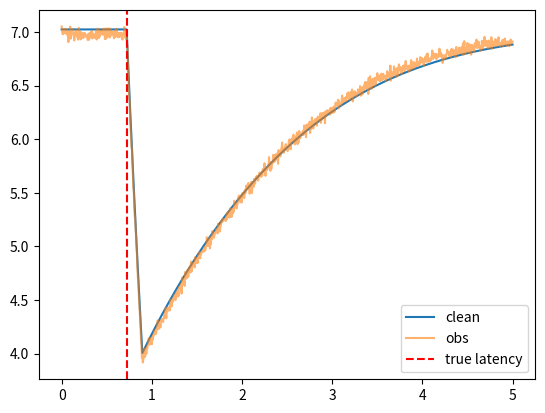

This chart was generated by the following Python code:
import matplotlib.pyplot as plt
import numpy as np


def flux_from_diameter(D, phi_ref=1.0):
    arg = np.clip((D - 4.9) / 3.0, -0.9999, 0.9999)
    rhs = 5.2 - 2.3026 * np.arctanh(arg)
    phi_ratio = np.exp(rhs / 0.45)
    return phi_ref * phi_ratio


def phi_at(t_query, time, phi_arr, phi_default=None):
    """Return phi(t_query) by linear interpolation.
    If t_query < time[0], returns phi_default if provided, else phi_arr[0].
    If t_query > time[-1], returns phi_arr[-1].
    """
    if phi_default is None:
        phi_default = phi_arr[0]
    if t_query <= time[0]:
        return float(phi_default)
    if t_query >= time[-1]:
        return float(phi_arr[-1])
    # find indices
    idx = np.searchsorted(time, t_query)  # first index with time[idx] >= t_query
    if time[idx] == t_query:
        return float(phi_arr[idx])
    t0 = time[idx - 1]
    t1 = time[idx]
    p0 = phi_arr[idx - 1]
    p1 = phi_arr[idx]
    alpha = (t_query - t0) / (t1 - t0)
    return float((1 - alpha) * p0 + alpha * p1)


def plr_rhs(D, phi):
    """Compute nonlinear RHS of Eq.16: dD/dt = f(D, phi)"""
    ratio = max(1e-9, phi / 1.0)
    rhs = 5.2 - 0.45 * np.log(ratio)

    arg = np.clip((D - 4.9) / 3.0, -0.9999, 0.9999)
    mech = 2.3026 * np.arctanh(arg)

    return rhs - mech  # dD/dt


def rk4_step(D, dt_eff, phi, S):
    """
    One RK4 step for Eq.16 with asymmetric speed (Eq.17).
    dt_eff is already the post-onset fractional step.
    """

    # Determine constriction vs dilation
    dDdt0 = plr_rhs(D, phi)
    if dDdt0 < 0:
        # constriction (fast)
        dt_dyn = dt_eff / max(1e-9, S)
    else:
        # dilation (3× slower)
        dt_dyn = dt_eff / max(1e-9, 3.0 * S)

    # RK4 sub-steps
    k1 = plr_rhs(D, phi)
    k2 = plr_rhs(D + 0.5 * dt_dyn * k1, phi)
    k3 = plr_rhs(D + 0.5 * dt_dyn * k2, phi)
    k4 = plr_rhs(D + dt_dyn * k3, phi)

    return D + (dt_dyn / 6.0) * (k1 + 2 * k2 + 2 * k3 + k4)


def rk4_step_with_delay(D, t, dt, time_array, phi_arr, tau_latency, S):
    """RK4 single step from t -> t+dt.
    Uses phi_at(t_sub - tau) for each sub-time."""
    # k1 at t
    phi_k1 = phi_at(t - tau_latency, time_array, phi_arr)
    k1 = plr_rhs(D, phi_k1, S)

    # k2 at t + dt/2
    D_k2 = D + 0.5 * dt * k1
    phi_k2 = phi_at((t + 0.5 * dt) - tau_latency, time_array, phi_arr)
    k2 = plr_rhs(D_k2, phi_k2, S)

    # k3 at t + dt/2 (use D_k3 estimate)
    D_k3 = D + 0.5 * dt * k2
    phi_k3 = phi_at((t + 0.5 * dt) - tau_latency, time_array, phi_arr)
    k3 = plr_rhs(D_k3, phi_k3, S)

    # k4 at t + dt
    D_k4 = D + dt * k3
    phi_k4 = phi_at((t + dt) - tau_latency, time_array, phi_arr)
    k4 = plr_rhs(D_k4, phi_k4, S)

    return D + (dt / 6.0) * (k1 + 2 * k2 + 2 * k3 + k4)


def simulate_dynamics_rk4(phi_arr, time, D0, tau_latency, S):
    """
    RK4 solver with *continuous latency* and *fractional sub-stepping*.

    phi_arr : illuminance at each sample time (before latency shift)
    tau_latency : physiological latency (seconds)
    """

    n = len(time)
    D = np.zeros(n)
    D[0] = D0

    # Create φ_delayed(t) as a continuous function --------------------------------------
    # For a sample at time t_i, the effective light is φ(t_i - tau)
    # We implement this with linear interpolation for continuity.
    t = time

    def phi_delayed(tq):
        u = tq - tau_latency
        if u <= t[0]:
            return phi_arr[0]
        if u >= t[-1]:
            return phi_arr[-1]
        j = np.searchsorted(t, u) - 1
        j = max(0, min(j, n - 2))
        # linear interpolation
        w = (u - t[j]) / (t[j + 1] - t[j])
        return (1 - w) * phi_arr[j - 1] + w * phi_arr[j]

    # Main integration loop --------------------------------------------------------------
    for i in range(1, n):
        t0 = t[i - 1]
        t1 = t[i]
        dt = t1 - t0

        # Determine if φ_delayed changes inside (t0, t1)
        # This happens if delayed time (t - tau) crosses a sample boundary.
        # We approximate by checking φ at t0+epsilon and t1-epsilon.
        phi0 = phi_delayed(t0)
        phi1 = phi_delayed(t1)

        if phi0 == phi1:
            # No change: a single RK4 step
            D[i] = rk4_step(D[i - 1], dt, phi0, S)

        else:
            # φ changes somewhere inside this interval → find the crossing time
            # Solve phi_delayed(t_cross) = new value by searching between t0 and t1
            # Do a binary search for the transition point.

            lo = t0
            hi = t1
            for _ in range(25):
                mid = 0.5 * (lo + hi)
                if abs(phi_delayed(mid) - phi0) < 1e-12:
                    lo = mid
                else:
                    hi = mid
            t_cross = 0.5 * (lo + hi)

            # split into Δt1 (before change), Δt2 (after change)
            dt1 = t_cross - t0
            dt2 = t1 - t_cross

            # integrate over Δt1 with φ0
            Dmid = rk4_step(D[i - 1], dt1, phi0, S)

            # integrate over Δt2 with φ1
            D[i] = rk4_step(Dmid, dt2, phi1, S)

    return D


def _compute_metrics_from_trace(time, D, stim_time, led_duration, tau_latency):
    dt = time[1] - time[0]
    # Start searching after stimulus + latency
    search_start_t = stim_time + tau_latency
    i_start = int(np.searchsorted(time, search_start_t))
    # index of minimal diameter after stimulus
    if i_start >= len(D) - 1:
        return None  # can't compute
    i_min_rel = np.argmin(D[i_start:])  # relative to i_start
    i_min = i_start + i_min_rel

    # compute derivative
    deriv = np.gradient(D, dt)

    # average constriction velocity: mean derivative between onset and minimum
    if i_min <= i_start:
        return None
    avg_constr_vel = np.mean(deriv[i_start:i_min])  # should be negative

    # max constriction velocity
    max_constr_vel = np.min(deriv[i_start:i_min])  # most negative

    # dilation velocity: average derivative in window after minimum (take next 0.5s or until end)
    post_start = i_min + 1
    post_end = min(len(D), post_start + int(0.5 / dt))
    if post_end <= post_start:
        return None
    avg_dil_vel = np.mean(deriv[post_start:post_end])  # should be positive

    # 75% recovery time: time to recover to D75 = min + 0.75*(max-min)
    D_min = D[i_min]
    D_max = np.max(D[: i_start + 1])  # baseline estimate (before constriction)
    D75 = D_min + 0.75 * (D_max - D_min)
    # find first index after i_min where D >= D75
    idx_after = np.where(D[i_min:] >= D75)[0]
    if idx_after.size == 0:
        t75 = np.nan
    else:
        t75 = idx_after[0] * dt  # time relative to i_min
    return {
        "avg_constr_vel": float(avg_constr_vel),
        "max_constr_vel": float(max_constr_vel),
        "avg_dil_vel": float(avg_dil_vel),
        "t75": float(t75),
    }


def tune_S(
    D_max=5.63,
    D_min=3.78,
    stim_time=0.5,
    led_duration=0.167,
    fps=200,
    tau_latency=0.21175,
    target_vel_mean=-4.11,
    target_vel_max=-5.15,
    target_dil_vel=1.02,
    target_75pct=1.77,
):
    """
    Robust two-stage search for S.
    Returns S_best (float).
    """
    dt = 1.0 / fps
    duration = 4.0
    n = int(duration * fps) + 1
    time = np.linspace(0, duration, n)

    phi_base = flux_from_diameter(D_max)
    phi_stim = flux_from_diameter(D_min)
    phi = np.full(n, phi_base)
    on_mask = (time > stim_time) & (time <= stim_time + led_duration)
    phi[on_mask] = phi_stim
    delay_samples = int(max(0, round(tau_latency / dt)))

    # loss weighting
    w = dict(avg=1.0, maxc=1.0, dil=1.0, t75=0.5)

    def loss_for_S(S):
        D = simulate_dynamics_rk4(phi, time, D_max, tau_latency, S)
        metrics = _compute_metrics_from_trace(
            time, D, stim_time, led_duration, tau_latency
        )
        if metrics is None:
            return np.inf
        # squared-error style loss (scale each term to typical magnitude)
        L = 0.0
        L += w["avg"] * (metrics["avg_constr_vel"] - target_vel_mean) ** 2
        L += w["maxc"] * (metrics["max_constr_vel"] - target_vel_max) ** 2
        L += w["dil"] * (metrics["avg_dil_vel"] - target_dil_vel) ** 2
        # t75 is in sec relative to min; if nan, penalize heavily
        if np.isnan(metrics["t75"]):
            L += 100.0
        else:
            L += w["t75"] * (metrics["t75"] - target_75pct) ** 2
        return L

    # Coarse grid (log-spaced to capture wide range)
    coarse = np.concatenate(
        [
            np.linspace(0.5, 5, 10),
            np.linspace(5, 50, 10),
            np.linspace(50, 500, 10),
            np.linspace(500, 2000, 10),
        ]
    )
    coarse = np.unique(coarse)
    losses = np.array([loss_for_S(float(S)) for S in coarse])
    idx0 = np.nanargmin(losses)
    S0 = coarse[idx0]

    # Fine grid around S0
    lower = max(0.1, S0 * 0.5)
    upper = S0 * 2.0 + 1e-9
    fine = np.linspace(lower, upper, 50)
    losses_fine = np.array([loss_for_S(float(S)) for S in fine])
    idx1 = np.nanargmin(losses_fine)
    S_best = float(fine[idx1])

    return S_best


def _find_required_phi(
    D0,
    D_target,
    phi_baseline,
    phi_target_ss,
    time,
    stim_time,
    tau_latency,
    on_mask,
    delay_samples,
    S,
    dt,
    tol=1e-3,
    max_factor=1e6,
):
    """Find a stimulus flux (phi) that makes the simulated minimum diameter <= D_target.

    Uses exponential expansion then binary search over phi between `phi_baseline` and
    `high` (expanded bound). If even `high` can't reach the target, returns `high`.
    """
    # quick check: steady-state value might already achieve target
    if phi_target_ss <= phi_baseline:
        return phi_target_ss

    # helper to test a candidate phi
    def min_D_for_phi(phi_cand):
        phi_arr = np.full_like(time, phi_baseline)
        phi_arr[on_mask] = phi_cand
        D_sim = simulate_dynamics_rk4(phi_arr, time, D0, tau_latency, S)
        return D_sim.min()

    # find an upper bound that achieves target (exponential expansion)
    low = phi_baseline
    high = max(phi_target_ss, phi_baseline * 10.0)
    minD = min_D_for_phi(high)
    expand_iter = 0
    while minD > D_target + tol and high / low < max_factor:
        low = high
        high = high * 10.0
        minD = min_D_for_phi(high)
        expand_iter += 1
        if expand_iter > 20:
            break

    # if even the expanded high doesn't reach the target, return high as best-effort
    if minD > D_target + tol:
        return high

    # binary search between low and high
    for _ in range(30):
        mid = 0.5 * (low + high)
        if min_D_for_phi(mid) <= D_target + tol:
            high = mid
        else:
            low = mid

    return high


def simulate_plr_eq16_population(
    duration=5.0,
    fps=200,
    stim_time=0.5,
    led_duration=0.167,
    noise_sd=0.03,
    drift_amp=0.05,
    seed=None,
):
    if seed is not None:
        np.random.seed(seed)

    # sample population params
    D_max = float(np.random.normal(5.63, 0.79))
    D_min = float(np.random.normal(3.78, 0.56))
    tau_latency = float(np.random.normal(0.21175, 0.00951))

    # steady-state flux values corresponding to these diameters
    phi_base = flux_from_diameter(D_max)
    # steady-state stimulus flux corresponding to D_min (may be insufficient for
    # brief pulses). We attempt to find an increased `phi_stim` that makes the
    # transient reach `D_min` during the short LED on-time.
    phi_stim = flux_from_diameter(D_min)

    # tune S for this "subject" (robust)
    S = tune_S(
        D_max=D_max,
        D_min=D_min,
        stim_time=stim_time,
        led_duration=led_duration,
        fps=fps,
        tau_latency=tau_latency,
    )

    dt = 1.0 / fps
    n = int(round(duration * fps)) + 1
    time = np.linspace(0, duration, n)
    phi = np.full(n, phi_base)
    on_mask = (time >= stim_time) & (time < stim_time + led_duration)
    # if the LED is very short relative to dynamics, the steady-state flux
    # `phi_stim_ss` might not drive the transient low enough. Find a stronger
    # stimulus flux if needed.
    delay_samples = int(np.ceil(tau_latency / dt))

    phi_stim = _find_required_phi(
        D_max,
        D_min,
        phi_base,
        phi_stim,
        time,
        stim_time,
        tau_latency,
        on_mask,
        delay_samples,
        S,
        dt,
    )
    phi[on_mask] = phi_stim

    delay_samples = int(max(0, round(tau_latency / dt)))

    # integrate with Eq17 dynamics
    D_clean = simulate_dynamics_rk4(phi, time, D_max, tau_latency, S)

    # add hippus + noise
    hippus_freq = np.random.uniform(0.05, 0.3)
    drift = drift_amp * np.sin(
        2 * np.pi * hippus_freq * time + np.random.uniform(0, 2 * np.pi)
    )
    noise = np.random.normal(0, noise_sd, size=n)
    D_obs = D_clean + drift + noise

    params = dict(
        D_max=D_max,
        D_min=D_min,
        tau_latency=tau_latency,
        S=S,
        phi_base=phi_base,
        phi_stim=phi_stim,
    )
    return time, D_obs, D_clean, stim_time + tau_latency, params


# Quick demo
if __name__ == "__main__":
    t, D_obs, D_clean, true_lat, params = simulate_plr_eq16_population(seed=0)
    print("params:", params)
    plt.plot(t, D_clean, label="clean")
    plt.plot(t, D_obs, alpha=0.6, label="obs")
    plt.axvline(true_lat, color="r", ls="--", label="true latency")
    plt.legend()
    plt.show()
